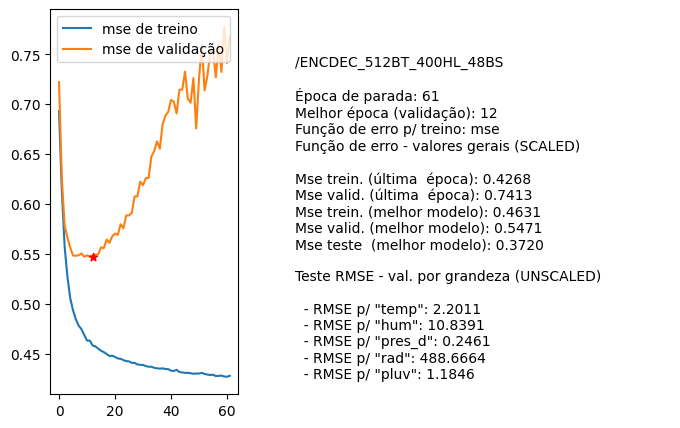

Values plotted in this chart, from the file beside it:
nome, parada, melhorEpoch, erro_treino_parada, erro_valid_parada, erro_treino_melhor, erro_valid_melhor, erro_teste_melhor, rmse_unscaled_por_grandeza
/ENCDEC_512BT_400HL_48BS, 61, 12, 0.4268, 0.7413, 0.4631, 0.5471, 0.3720, ['2.2011', '10.8391', '0.2461', '488.666…
